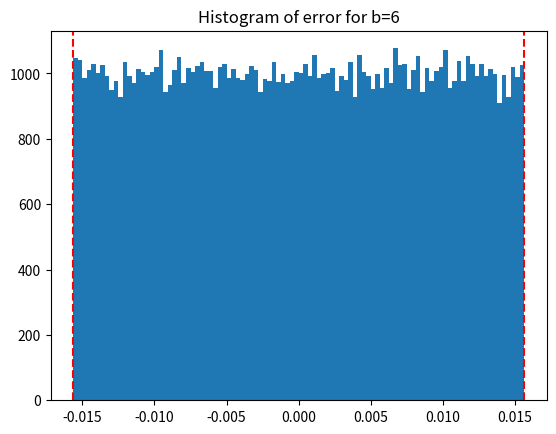
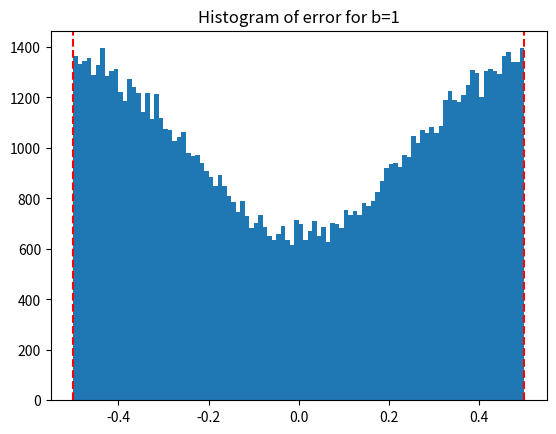
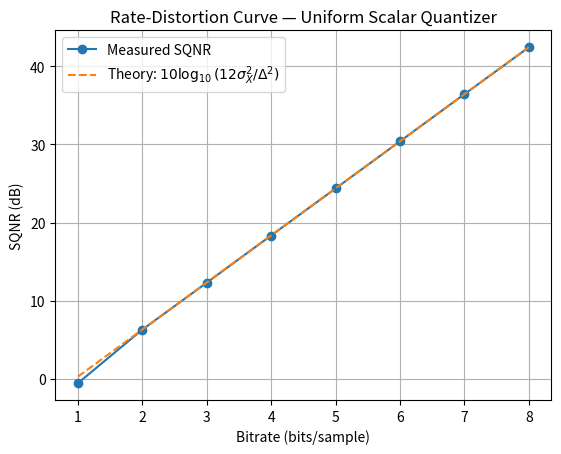

Here is the Python script that generated these plots, in order:
import numpy as np
import matplotlib.pyplot as plt


# ---- Quantizer ----
def uniform_quantize(x, x_min, x_max, b):
    """Mid-rise uniform scalar quantizer. Returns (x_hat, delta)."""
    N = 2 ** b
    delta = (x_max - x_min) / N
    x_clipped = np.clip(x, x_min, x_max)
    cell_idx = np.floor((x_clipped - x_min) / delta).astype(int)  # encode (lossy)
    cell_idx = np.clip(cell_idx, 0, N - 1)                        # top-boundary guard
    x_hat = x_min + (cell_idx + 0.5) * delta                      # decode (lookup)
    return x_hat, delta


# ---- Per-b analysis: quantize, measure, report ----
def analyze(x, x_min, x_max, b):
    """Quantize at b bits, print error stats vs theory, return (e, delta)."""
    x_hat, delta = uniform_quantize(x, x_min, x_max, b)
    e = x - x_hat

    var_measured = np.var(e)
    var_theory = delta ** 2 / 12          # holds only under high-resolution
    half = delta / 2

    print(f"[b={b}]  delta={delta:.5f}")
    print(f"  var(e) measured = {var_measured:.6e}")
    print(f"  delta^2/12      = {var_theory:.6e}")
    print(f"  e in [{e.min():.5f}, {e.max():.5f}]  |  bound +/- {half:.5f}"
          f"  |  within? {e.min() >= -half and e.max() <= half}")
    return e, delta


# ---- Error histogram with +/- delta/2 markers ----
def plot_error_hist(e, delta, b, bins=100):
    plt.figure()
    plt.hist(e, bins=bins)
    plt.title(f"Histogram of error for b={b}")
    plt.axvline(-delta / 2, color="red", linestyle="--")
    plt.axvline(+delta / 2, color="red", linestyle="--")


def sqnr(x, x_hat):
    """Signal power / quantization noise power, in dB (measured)."""
    signal_power = np.var(x)
    noise_power = np.var(x - x_hat)
    return 10 * np.log10(signal_power / noise_power)


def sqnr_theory(x, delta):
    """SQNR predicted by the Delta^2/12 model, using the signal's true power."""
    return 10 * np.log10(12 * np.var(x) / delta ** 2)


if __name__ == "__main__":
    np.random.seed(0)

    X_MIN, X_MAX = -1, 1

    x = np.random.normal(0, 0.3, 100_000)
    x = np.clip(x, X_MIN, X_MAX)

    e6, d6 = analyze(x, X_MIN, X_MAX, b=6)
    plot_error_hist(e6, d6, b=6)

    e1, d1 = analyze(x, X_MIN, X_MAX, b=1)
    plot_error_hist(e1, d1, b=1)

    bits = np.arange(1, 9)
    sqnr_measured = []
    sqnr_predicted = []

    for b in bits:
        x_hat, delta = uniform_quantize(x, X_MIN, X_MAX, b)
        sqnr_measured.append(sqnr(x, x_hat))
        sqnr_predicted.append(sqnr_theory(x, delta))   # matched intercept, per-b

    plt.figure()
    plt.plot(bits, sqnr_measured, marker='o', label='Measured SQNR')
    plt.plot(bits, sqnr_predicted, linestyle='--', label=r'Theory: $10\log_{10}(12\sigma_X^2/\Delta^2)$')
    plt.xlabel('Bitrate (bits/sample)')
    plt.ylabel('SQNR (dB)')
    plt.title('Rate-Distortion Curve — Uniform Scalar Quantizer')
    plt.legend()
    plt.grid()

    plt.show()

    # quick numeric read-out of the gap (measured - theory) per bit
    print("\n b   measured   theory    gap")
    for b, m, t in zip(bits, sqnr_measured, sqnr_predicted):
        print(f" {b}   {m:7.2f}   {t:7.2f}   {m - t:+.2f}")
